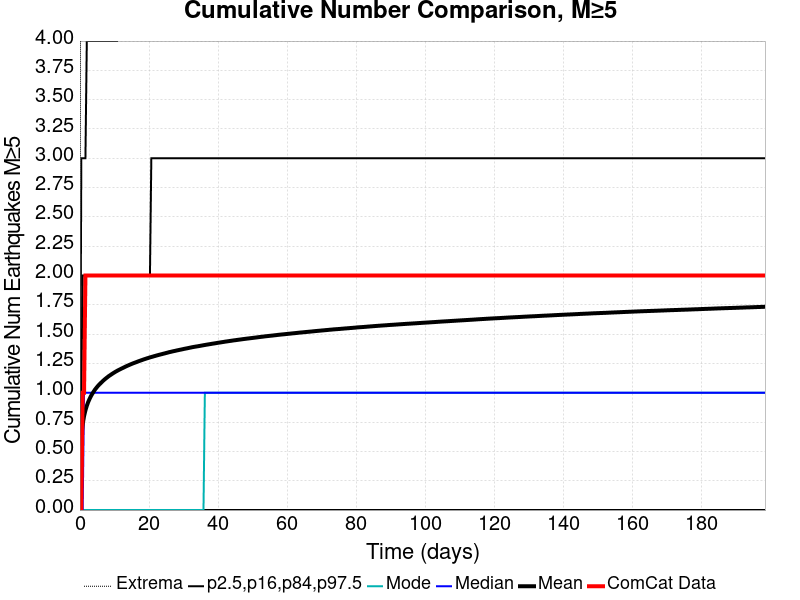

The data file committed next to this chart (first rows):
Time (days), ComCat Data, Simulation Mean, Simulation Median, Simulation Mode, Simulation Minimum, Simulation Maximum, 2.5 %-ile, 16 %-ile, 84 %-ile, 97.5 %-ile
0.0, 0.0, 0.0, 0.0, 0.0, 0.0, 0.0, 0.0, 0.0, 0.0, 0.0
0.3973, 0.0, 0.6187, 0.0, 0.0, 0.0, 9.0, 0.0, 0.0, 1.0, 3.0
0.7946, 1.0, 0.7324, 0.0, 0.0, 0.0, 12.0, 0.0, 0.0, 2.0, 3.0
1.192, 1.0, 0.801, 1.0, 0.0, 0.0, 13.0, 0.0, 0.0, 2.0, 3.0
1.589, 2.0, 0.8505, 1.0, 0.0, 0.0, 13.0, 0.0, 0.0, 2.0, 3.0
1.987, 2.0, 0.8889, 1.0, 0.0, 0.0, 14.0, 0.0, 0.0, 2.0, 4.0
2.384, 2.0, 0.9212, 1.0, 0.0, 0.0, 14.0, 0.0, 0.0, 2.0, 4.0
2.781, 2.0, 0.9474, 1.0, 0.0, 0.0, 14.0, 0.0, 0.0, 2.0, 4.0
3.178, 2.0, 0.9715, 1.0, 0.0, 0.0, 15.0, 0.0, 0.0, 2.0, 4.0
3.576, 2.0, 0.9918, 1.0, 0.0, 0.0, 15.0, 0.0, 0.0, 2.0, 4.0
3.973, 2.0, 1.011, 1.0, 0.0, 0.0, 18.0, 0.0, 0.0, 2.0, 4.0
4.37, 2.0, 1.028, 1.0, 0.0, 0.0, 18.0, 0.0, 0.0, 2.0, 4.0
4.768, 2.0, 1.043, 1.0, 0.0, 0.0, 18.0, 0.0, 0.0, 2.0, 4.0
5.165, 2.0, 1.057, 1.0, 0.0, 0.0, 18.0, 0.0, 0.0, 2.0, 4.0
5.562, 2.0, 1.07, 1.0, 0.0, 0.0, 18.0, 0.0, 0.0, 2.0, 4.0
5.96, 2.0, 1.081, 1.0, 0.0, 0.0, 18.0, 0.0, 0.0, 2.0, 4.0
6.357, 2.0, 1.093, 1.0, 0.0, 0.0, 18.0, 0.0, 0.0, 2.0, 4.0
6.754, 2.0, 1.104, 1.0, 0.0, 0.0, 18.0, 0.0, 0.0, 2.0, 4.0
7.152, 2.0, 1.114, 1.0, 0.0, 0.0, 18.0, 0.0, 0.0, 2.0, 4.0
7.549, 2.0, 1.124, 1.0, 0.0, 0.0, 18.0, 0.0, 0.0, 2.0, 4.0
7.946, 2.0, 1.133, 1.0, 0.0, 0.0, 18.0, 0.0, 0.0, 2.0, 4.0
8.343, 2.0, 1.142, 1.0, 0.0, 0.0, 18.0, 0.0, 0.0, 2.0, 4.0
8.741, 2.0, 1.15, 1.0, 0.0, 0.0, 18.0, 0.0, 0.0, 2.0, 4.0
9.138, 2.0, 1.158, 1.0, 0.0, 0.0, 18.0, 0.0, 0.0, 2.0, 4.0
9.535, 2.0, 1.166, 1.0, 0.0, 0.0, 18.0, 0.0, 0.0, 2.0, 4.0
9.933, 2.0, 1.173, 1.0, 0.0, 0.0, 18.0, 0.0, 0.0, 2.0, 4.0
10.33, 2.0, 1.18, 1.0, 0.0, 0.0, 18.0, 0.0, 0.0, 2.0, 4.0
10.73, 2.0, 1.187, 1.0, 0.0, 0.0, 18.0, 0.0, 0.0, 2.0, 4.0
11.12, 2.0, 1.193, 1.0, 0.0, 0.0, 19.0, 0.0, 0.0, 2.0, 5.0
11.52, 2.0, 1.199, 1.0, 0.0, 0.0, 19.0, 0.0, 0.0, 2.0, 5.0
11.92, 2.0, 1.205, 1.0, 0.0, 0.0, 19.0, 0.0, 0.0, 2.0, 5.0
12.32, 2.0, 1.211, 1.0, 0.0, 0.0, 19.0, 0.0, 0.0, 2.0, 5.0
12.71, 2.0, 1.216, 1.0, 0.0, 0.0, 19.0, 0.0, 0.0, 2.0, 5.0
13.11, 2.0, 1.222, 1.0, 0.0, 0.0, 19.0, 0.0, 0.0, 2.0, 5.0
13.51, 2.0, 1.228, 1.0, 0.0, 0.0, 19.0, 0.0, 0.0, 2.0, 5.0
13.91, 2.0, 1.233, 1.0, 0.0, 0.0, 19.0, 0.0, 0.0, 2.0, 5.0
14.3, 2.0, 1.238, 1.0, 0.0, 0.0, 19.0, 0.0, 0.0, 2.0, 5.0
14.7, 2.0, 1.243, 1.0, 0.0, 0.0, 19.0, 0.0, 0.0, 2.0, 5.0
15.1, 2.0, 1.248, 1.0, 0.0, 0.0, 19.0, 0.0, 0.0, 2.0, 5.0
15.49, 2.0, 1.253, 1.0, 0.0, 0.0, 19.0, 0.0, 0.0, 2.0, 5.0
15.89, 2.0, 1.257, 1.0, 0.0, 0.0, 19.0, 0.0, 0.0, 2.0, 5.0
16.29, 2.0, 1.261, 1.0, 0.0, 0.0, 19.0, 0.0, 0.0, 2.0, 5.0
16.69, 2.0, 1.266, 1.0, 0.0, 0.0, 19.0, 0.0, 0.0, 2.0, 5.0
17.08, 2.0, 1.27, 1.0, 0.0, 0.0, 19.0, 0.0, 0.0, 2.0, 5.0
17.48, 2.0, 1.274, 1.0, 0.0, 0.0, 19.0, 0.0, 0.0, 2.0, 5.0
17.88, 2.0, 1.279, 1.0, 0.0, 0.0, 19.0, 0.0, 0.0, 2.0, 5.0
18.28, 2.0, 1.283, 1.0, 0.0, 0.0, 19.0, 0.0, 0.0, 2.0, 5.0
18.67, 2.0, 1.287, 1.0, 0.0, 0.0, 19.0, 0.0, 0.0, 2.0, 5.0
19.07, 2.0, 1.291, 1.0, 0.0, 0.0, 19.0, 0.0, 0.0, 2.0, 5.0
19.47, 2.0, 1.294, 1.0, 0.0, 0.0, 19.0, 0.0, 0.0, 2.0, 5.0
19.87, 2.0, 1.298, 1.0, 0.0, 0.0, 19.0, 0.0, 0.0, 2.0, 5.0
20.26, 2.0, 1.302, 1.0, 0.0, 0.0, 19.0, 0.0, 0.0, 2.0, 5.0
20.66, 2.0, 1.305, 1.0, 0.0, 0.0, 19.0, 0.0, 0.0, 3.0, 5.0
21.06, 2.0, 1.309, 1.0, 0.0, 0.0, 19.0, 0.0, 0.0, 3.0, 5.0
21.45, 2.0, 1.312, 1.0, 0.0, 0.0, 19.0, 0.0, 0.0, 3.0, 5.0
21.85, 2.0, 1.315, 1.0, 0.0, 0.0, 19.0, 0.0, 0.0, 3.0, 5.0
22.25, 2.0, 1.319, 1.0, 0.0, 0.0, 19.0, 0.0, 0.0, 3.0, 5.0
22.65, 2.0, 1.322, 1.0, 0.0, 0.0, 19.0, 0.0, 0.0, 3.0, 5.0
23.04, 2.0, 1.325, 1.0, 0.0, 0.0, 19.0, 0.0, 0.0, 3.0, 5.0
23.44, 2.0, 1.328, 1.0, 0.0, 0.0, 19.0, 0.0, 0.0, 3.0, 5.0
... 440 more rows
